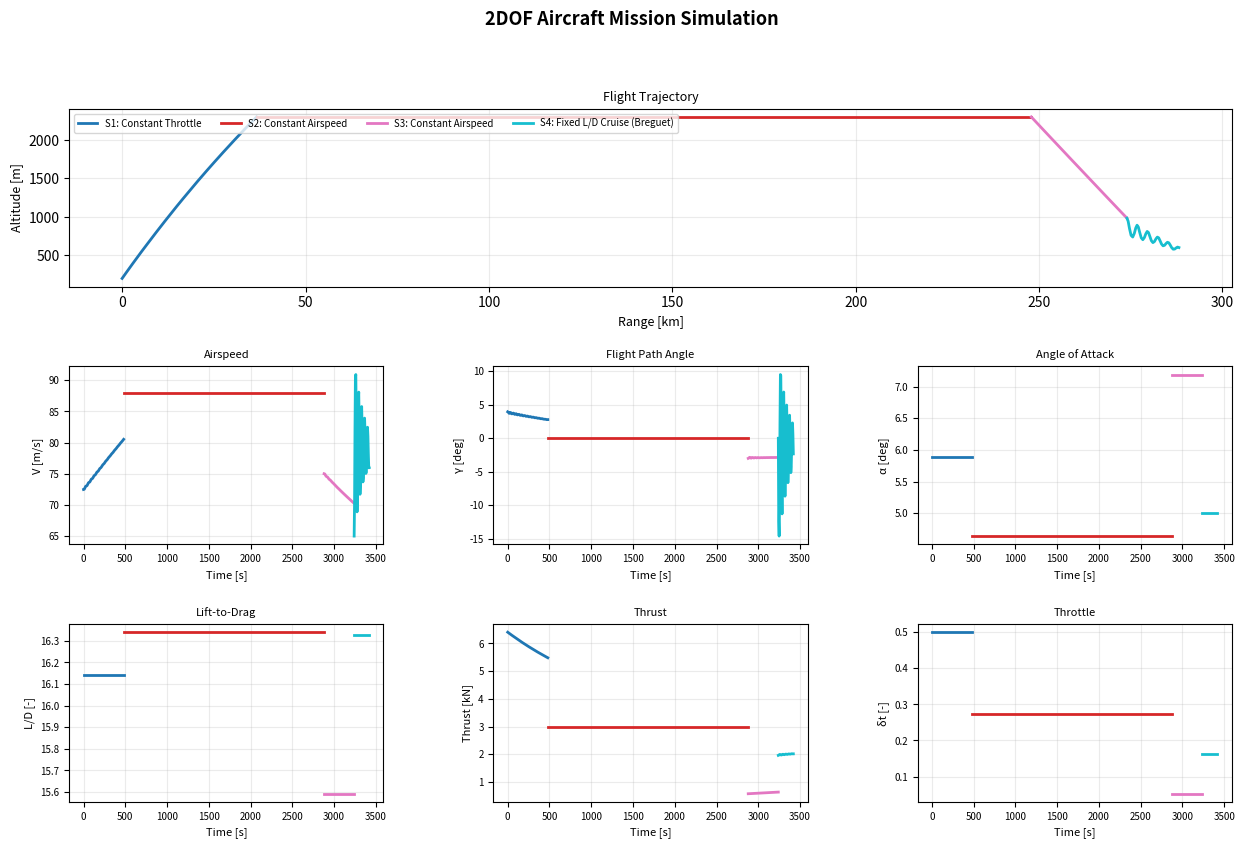

Python code for this plot:
"""
2DOF Aircraft Mission Simulator
================================
Solves the nonlinear equations of motion in the x-z plane:

  ΣFx = mẍ:  T cos(γ+α) - D cosγ - L sinγ = mẍ
  ΣFz = mz̈:  L cosγ + T sin(γ+α) - D sinγ - W = mz̈

Supports five segment types (as described in MAE 451):
  1. Constant Throttle & Rate of Climb  → fixed: δt, ż   | solve: α, V, γ
  2. Constant Airspeed & Throttle       → fixed: V, δt   | solve: α, ż, γ
  3. Constant Throttle & Flight Path Angle → fixed: δt, γ | solve: α, V, ż
  4. Constant Airspeed & Flight Path Angle → fixed: V, γ  | solve: α, ż, δt
  5. Fixed L/D Cruise (Breguet)         → fixed: α, V   | solve: ż, δt, γ

Usage:
  python mission_sim_2dof.py
"""

import numpy as np
from scipy.integrate import solve_ivp
from scipy.optimize import fsolve
import matplotlib.pyplot as plt
import matplotlib.gridspec as gridspec
from dataclasses import dataclass
from typing import Optional, List, Tuple
from enum import Enum


# ──────────────────────────────────────────────────────────────────────────────
# Atmosphere  (ISA, troposphere + lower stratosphere)
# ──────────────────────────────────────────────────────────────────────────────
def isa_atmosphere(h: float):
    """
    International Standard Atmosphere.
    Returns: rho [kg/m³], P [Pa], T [K], a [m/s] (speed of sound)
    """
    T0, P0 = 288.15, 101325.0
    L_rate = 0.0065   # temperature lapse rate [K/m]
    g, R   = 9.80665, 287.058

    h = max(h, 0.0)   # clamp to sea level

    if h <= 11000.0:
        T = T0 - L_rate * h
        P = P0 * (T / T0) ** (g / (R * L_rate))
    else:
        # isothermal stratosphere above 11 km
        T11 = T0 - L_rate * 11000.0
        P11 = P0 * (T11 / T0) ** (g / (R * L_rate))
        T   = T11
        P   = P11 * np.exp(-g * (h - 11000.0) / (R * T11))

    rho = P / (R * T)
    a   = np.sqrt(1.4 * R * T)
    return rho, P, T, a


# ──────────────────────────────────────────────────────────────────────────────
# Aircraft Parameters
# ──────────────────────────────────────────────────────────────────────────────
@dataclass
class AircraftParams:
    # ── Geometry ──────────────────────────────────────────────────────────────
    S:  float = 20.0     # wing reference area  [m²]
    AR: float = 8.0      # aspect ratio         [-]
    e:  float = 0.85     # Oswald efficiency    [-]

    # ── Aerodynamics ──────────────────────────────────────────────────────────
    CL0:  float = 0.20   # lift at zero AoA     [-]
    CLa:  float = 5.50   # lift-curve slope     [1/rad]
    CD0:  float = 0.020  # parasite drag        [-]
    # k = 1/(π AR e) computed as property

    # ── Mass ──────────────────────────────────────────────────────────────────
    m: float = 5000.0    # total mass  [kg]

    # ── Propulsion ────────────────────────────────────────────────────────────
    T_max_sl:   float = 40000.0  # max thrust at sea level [N]
    T_alt_exp:  float = 0.75     # density-ratio exponent  [-]

    @property
    def k(self) -> float:
        """Induced drag factor  k = 1/(π AR e)"""
        return 1.0 / (np.pi * self.AR * self.e)

    @property
    def W(self) -> float:
        """Weight [N]"""
        return self.m * 9.80665


# ──────────────────────────────────────────────────────────────────────────────
# Aircraft Model
# ──────────────────────────────────────────────────────────────────────────────
class Aircraft:
    def __init__(self, params: AircraftParams = None):
        self.p = params or AircraftParams()

    # ── Aerodynamics ──────────────────────────────────────────────────────────
    def aero(self, V: float, alpha: float, h: float):
        """
        Returns: L [N], D [N], CL [-], CD [-]
        Parabolic drag polar: CD = CD0 + k·CL²
        """
        rho = isa_atmosphere(h)[0]
        q   = 0.5 * rho * V**2
        CL  = self.p.CL0 + self.p.CLa * alpha
        CD  = self.p.CD0 + self.p.k * CL**2
        return q * self.p.S * CL, q * self.p.S * CD, CL, CD

    # ── Propulsion ────────────────────────────────────────────────────────────
    def thrust(self, delta_t: float, h: float) -> float:
        """Available thrust with altitude lapse"""
        rho    = isa_atmosphere(h)[0]
        sigma  = rho / 1.225          # density ratio
        return delta_t * self.p.T_max_sl * sigma ** self.p.T_alt_exp

    # ── Equations of Motion ───────────────────────────────────────────────────
    def derivatives(self, t: float, state: np.ndarray,
                    delta_t: float, alpha: float) -> list:
        """
        State: [x, z, Vx, Vz]
        ODE right-hand side for RK45 integration.
        """
        x, z, Vx, Vz = state
        V     = np.sqrt(Vx**2 + Vz**2)
        gamma = np.arctan2(Vz, Vx)

        L, D, _, _ = self.aero(V, alpha, z)
        T          = self.thrust(delta_t, z)
        m          = self.p.m

        # Full nonlinear EoM (Image 3)
        ax = (T * np.cos(gamma + alpha)
              - D * np.cos(gamma)
              - L * np.sin(gamma)) / m

        az = (L * np.cos(gamma)
              + T * np.sin(gamma + alpha)
              - D * np.sin(gamma)
              - m * 9.80665) / m

        return [Vx, Vz, ax, az]


# ──────────────────────────────────────────────────────────────────────────────
# Mission Segment Definitions
# ──────────────────────────────────────────────────────────────────────────────
class SegmentType(Enum):
    CONST_THROTTLE_ROC  = "Constant Throttle & Rate of Climb"
    CONST_AIRSPEED_THR  = "Constant Airspeed & Throttle"
    CONST_THROTTLE_FPA  = "Constant Throttle & Flight Path Angle"
    CONST_AIRSPEED_FPA  = "Constant Airspeed & Flight Path Angle"
    FIXED_LD_CRUISE     = "Fixed L/D Cruise (Breguet)"


@dataclass
class MissionSegment:
    seg_type: SegmentType
    duration: float              # segment duration [s]

    # ── Fixed inputs (set those matching your segment type) ───────────────────
    delta_t: Optional[float] = None   # throttle fraction  [0–1]
    V:       Optional[float] = None   # airspeed           [m/s]
    zdot:    Optional[float] = None   # rate of climb      [m/s]  + = up
    gamma:   Optional[float] = None   # flight path angle  [rad]
    alpha:   Optional[float] = None   # angle of attack    [rad]

    dt: float = 2.0   # integration time step [s]


# ──────────────────────────────────────────────────────────────────────────────
# Trim Solver
# ──────────────────────────────────────────────────────────────────────────────
def _trim(ac: Aircraft, seg: MissionSegment,
          h: float, V_guess: float, gamma_guess: float
          ) -> Tuple[float, float, float, float]:
    """
    Solve for the trimmed (alpha, delta_t, gamma, V) at segment start.
    Steady-state: ẍ = z̈ = 0, so EoM reduce to two algebraic equations.
    """
    p = ac.p

    def eom_residuals(alpha, V, gamma, delta_t):
        L, D, _, _ = ac.aero(V, alpha, h)
        T          = ac.thrust(delta_t, h)
        g          = gamma
        res_x = T * np.cos(g + alpha) - D * np.cos(g) - L * np.sin(g)
        res_z = (L * np.cos(g) + T * np.sin(g + alpha)
                 - D * np.sin(g) - p.W)
        return res_x, res_z

    st = seg.seg_type

    # Physics-based velocity seed: V from L ≈ W at CL_seed
    rho_h     = isa_atmosphere(h)[0]
    CL_seed   = 0.6                              # typical cruise CL
    V_phys    = np.sqrt(2.0 * p.W / (rho_h * p.S * CL_seed))
    V_seed    = V_phys if V_guess < 1.0 else 0.5 * (V_phys + V_guess)

    # ── 1. Constant Throttle & Rate of Climb ──────────────────────────────────
    if st == SegmentType.CONST_THROTTLE_ROC:
        dt_fix   = seg.delta_t
        zdot_fix = seg.zdot

        def eqs(x):
            alpha, V = x
            V = max(V, 5.0)
            gamma = np.arcsin(np.clip(zdot_fix / V, -0.99, 0.99))
            rx, rz = eom_residuals(alpha, V, gamma, dt_fix)
            return [rx, rz]

        sol      = fsolve(eqs, [0.05, V_seed], full_output=True)
        alpha, V = sol[0]
        gamma    = np.arcsin(np.clip(zdot_fix / max(abs(V), 5.0), -0.99, 0.99))
        return alpha, dt_fix, gamma, abs(V)

    # ── 2. Constant Airspeed & Throttle ───────────────────────────────────────
    elif st == SegmentType.CONST_AIRSPEED_THR:
        V_fix  = seg.V
        dt_fix = seg.delta_t

        def eqs(x):
            alpha, gamma = x
            rx, rz = eom_residuals(alpha, V_fix, gamma, dt_fix)
            return [rx, rz]

        sol        = fsolve(eqs, [0.05, gamma_guess], full_output=True)
        alpha, gamma = sol[0]
        return alpha, dt_fix, gamma, V_fix

    # ── 3. Constant Throttle & Flight Path Angle ──────────────────────────────
    elif st == SegmentType.CONST_THROTTLE_FPA:
        dt_fix    = seg.delta_t
        gamma_fix = seg.gamma

        def eqs(x):
            alpha, V = x
            V = max(V, 5.0)
            rx, rz = eom_residuals(alpha, V, gamma_fix, dt_fix)
            return [rx, rz]

        sol      = fsolve(eqs, [0.05, V_seed], full_output=True)
        alpha, V = sol[0]
        return alpha, dt_fix, gamma_fix, abs(V)

    # ── 4. Constant Airspeed & Flight Path Angle ──────────────────────────────
    elif st == SegmentType.CONST_AIRSPEED_FPA:
        V_fix     = seg.V
        gamma_fix = seg.gamma

        def eqs(x):
            alpha, dt = x
            dt = np.clip(dt, 0.0, 1.0)
            rx, rz = eom_residuals(alpha, V_fix, gamma_fix, dt)
            return [rx, rz]

        sol       = fsolve(eqs, [0.05, 0.5], full_output=True)
        alpha, dt = sol[0]
        dt        = np.clip(dt, 0.0, 1.0)
        return alpha, dt, gamma_fix, V_fix

    # ── 5. Fixed L/D Cruise ───────────────────────────────────────────────────
    elif st == SegmentType.FIXED_LD_CRUISE:
        alpha_fix = seg.alpha
        V_fix     = seg.V
        gamma_fix = 0.0   # level cruise

        _, D, _, _ = ac.aero(V_fix, alpha_fix, h)
        T_needed   = D    # level: T = D (small-angle approx)
        dt         = np.clip(T_needed / ac.thrust(1.0, h), 0.0, 1.0)
        return alpha_fix, dt, gamma_fix, V_fix

    else:
        raise ValueError(f"Unknown segment type: {st}")


# ──────────────────────────────────────────────────────────────────────────────
# Mission Simulator
# ──────────────────────────────────────────────────────────────────────────────
class MissionSimulator:
    def __init__(self, aircraft: Aircraft):
        self.ac = aircraft

    # ── Single Segment ────────────────────────────────────────────────────────
    def run_segment(self, seg: MissionSegment,
                    state0: np.ndarray) -> dict:
        """
        Integrate one mission segment.
        state0 = [x0, z0, Vx0, Vz0]
        """
        x0, z0, Vx0, Vz0 = state0
        V0     = np.sqrt(Vx0**2 + Vz0**2) if (Vx0**2 + Vz0**2) > 0 else 60.0
        gam0   = np.arctan2(Vz0, Vx0)     if V0 > 1.0              else 0.0

        # Trim at the start-of-segment altitude
        alpha, delta_t, gamma, V = _trim(self.ac, seg, z0, V0, gam0)

        # Re-init state from trimmed values (direction is preserved by trim)
        Vx = V * np.cos(gamma)
        Vz = V * np.sin(gamma)
        s0 = np.array([x0, z0, Vx, Vz])

        t_eval = np.arange(0.0, seg.duration + seg.dt, seg.dt)
        t_eval = np.clip(t_eval, 0.0, seg.duration)

        sol = solve_ivp(
            self.ac.derivatives,
            (0.0, seg.duration),
            s0,
            args=(delta_t, alpha),
            t_eval=t_eval,
            method='RK45',
            rtol=1e-6, atol=1e-9,
            dense_output=False,
        )

        t    = sol.t
        x_a  = sol.y[0]
        z_a  = sol.y[1]
        Vx_a = sol.y[2]
        Vz_a = sol.y[3]
        V_a  = np.sqrt(Vx_a**2 + Vz_a**2)
        gam_a = np.degrees(np.arctan2(Vz_a, Vx_a))

        # Derived quantities along trajectory
        n = len(t)
        L_a  = np.zeros(n); D_a = np.zeros(n)
        T_a  = np.zeros(n); CL_a = np.zeros(n); CD_a = np.zeros(n)
        for i in range(n):
            L_a[i], D_a[i], CL_a[i], CD_a[i] = self.ac.aero(V_a[i], alpha, z_a[i])
            T_a[i] = self.ac.thrust(delta_t, z_a[i])

        return {
            'name':        seg.seg_type.value,
            't':           t,
            'x':           x_a,
            'z':           z_a,
            'V':           V_a,
            'gamma_deg':   gam_a,
            'alpha_deg':   np.full(n, np.degrees(alpha)),
            'delta_t':     np.full(n, delta_t),
            'L':           L_a,
            'D':           D_a,
            'T':           T_a,
            'CL':          CL_a,
            'CD':          CD_a,
            'LD':          L_a / np.maximum(D_a, 1e-6),
            'state_final': sol.y[:, -1],
        }

    # ── Full Mission ──────────────────────────────────────────────────────────
    def run_mission(self, segments: List[MissionSegment],
                    state0: np.ndarray) -> List[dict]:
        """
        Run a complete multi-segment mission.
        Prints a one-line status per segment.
        """
        results      = []
        state        = state0.copy()
        t_offset     = 0.0

        print("=" * 60)
        print("  2DOF MISSION SIMULATION")
        print("=" * 60)

        for i, seg in enumerate(segments):
            print(f"  Seg {i+1:02d}  {seg.seg_type.value} …")
            res         = self.run_segment(seg, state)
            res['t']   += t_offset
            t_offset    = res['t'][-1]
            results.append(res)
            state       = res['state_final']

        print("=" * 60)
        print(f"  Total range : {results[-1]['x'][-1]/1000:.1f} km")
        print(f"  Total time  : {results[-1]['t'][-1]:.0f} s  "
              f"({results[-1]['t'][-1]/60:.1f} min)")
        print(f"  Final alt.  : {results[-1]['z'][-1]:.0f} m")
        print("=" * 60)
        return results


# ──────────────────────────────────────────────────────────────────────────────
# Plotting
# ──────────────────────────────────────────────────────────────────────────────
def plot_mission(results: List[dict],
                 title: str = "2DOF Aircraft Mission Simulation",
                 save_path: str = None):
    n_seg  = len(results)
    colors = plt.cm.tab10(np.linspace(0, 0.9, n_seg))

    fig = plt.figure(figsize=(15, 9))
    fig.suptitle(title, fontsize=13, fontweight='bold', y=0.99)

    gs  = gridspec.GridSpec(3, 3, figure=fig, hspace=0.45, wspace=0.35)
    ax_traj  = fig.add_subplot(gs[0, :])    # full-width trajectory
    ax_V     = fig.add_subplot(gs[1, 0])
    ax_gamma = fig.add_subplot(gs[1, 1])
    ax_alpha = fig.add_subplot(gs[1, 2])
    ax_LD    = fig.add_subplot(gs[2, 0])
    ax_T     = fig.add_subplot(gs[2, 1])
    ax_dt    = fig.add_subplot(gs[2, 2])

    panel_cfg = [
        (ax_V,     'V [m/s]',      'Airspeed'),
        (ax_gamma, 'γ [deg]',      'Flight Path Angle'),
        (ax_alpha, 'α [deg]',      'Angle of Attack'),
        (ax_LD,    'L/D [-]',      'Lift-to-Drag'),
        (ax_T,     'Thrust [kN]',  'Thrust'),
        (ax_dt,    'δt [-]',       'Throttle'),
    ]
    keys = ['V', 'gamma_deg', 'alpha_deg', 'LD', 'T', 'delta_t']

    for i, res in enumerate(results):
        c   = colors[i]
        lbl = f"S{i+1}: {res['name'].split('&')[0].strip()}"
        ax_traj.plot(res['x']/1000, res['z'], color=c, lw=2, label=lbl)

        for (ax, ylabel, _), key in zip(panel_cfg, keys):
            val = res[key] / 1000 if key == 'T' else res[key]
            ax.plot(res['t'], val, color=c, lw=2)

    ax_traj.set_xlabel("Range [km]", fontsize=9)
    ax_traj.set_ylabel("Altitude [m]", fontsize=9)
    ax_traj.set_title("Flight Trajectory", fontsize=9)
    ax_traj.legend(loc='upper left', fontsize=7, ncol=n_seg)
    ax_traj.grid(True, alpha=0.25)

    for (ax, ylabel, ttl), _ in zip(panel_cfg, keys):
        ax.set_xlabel("Time [s]", fontsize=8)
        ax.set_ylabel(ylabel, fontsize=8)
        ax.set_title(ttl, fontsize=8)
        ax.grid(True, alpha=0.25)
        ax.tick_params(labelsize=7)

    if save_path:
        fig.savefig(save_path, dpi=150, bbox_inches='tight')
        print(f"  Plot saved → {save_path}")
    return fig


# ──────────────────────────────────────────────────────────────────────────────
# Example Mission
# ──────────────────────────────────────────────────────────────────────────────
if __name__ == "__main__":

    # ── 1. Define aircraft ───────────────────────────────────────────────────
    #
    #   Representative light transport / trainer:
    #     m = 5000 kg  →  W ≈ 49 kN
    #     T_max_sl = 13 000 N  →  T/W ≈ 0.26  (turboprop-like)
    #
    ac_params = AircraftParams(
        S=20.0, AR=8.0, e=0.85,
        CL0=0.20, CLa=5.5, CD0=0.020,
        m=5000.0, T_max_sl=13000.0, T_alt_exp=0.75,
    )
    aircraft = Aircraft(ac_params)
    sim      = MissionSimulator(aircraft)

    # ── 2. Initial state: [x, z, Vx, Vz] ────────────────────────────────────
    # Start near sea level at ~70 m/s (roughly 1.35× V_stall)
    state0 = np.array([0.0, 200.0, 70.0, 0.0])

    # ── 3. Define mission segments ───────────────────────────────────────────
    #
    #   Typical light-transport profile:
    #     Takeoff alt: 200 m → climb to ~2600 m → cruise → descend → approach
    #
    segments = [
        # Segment 1: Climb – constant throttle + fixed rate of climb
        #   Use ~50% throttle so the trim converges near cruise speed
        #   (high δt forces the solver onto the sub-stall drag branch)
        MissionSegment(
            seg_type = SegmentType.CONST_THROTTLE_ROC,
            duration = 480.0,       # 8 min climb
            delta_t  = 0.50,        # ~50% throttle → trim ≈ 75 m/s
            zdot     = 5.0,         # 5 m/s ≈ 1 000 ft/min
            dt       = 2.0,
        ),
        # Segment 2: Level cruise – constant airspeed, γ = 0
        #   (CONST_AIRSPEED_FPA with gamma=0 ensures level flight regardless of throttle)
        MissionSegment(
            seg_type = SegmentType.CONST_AIRSPEED_FPA,
            duration = 2400.0,      # 40 min cruise
            V        = 88.0,
            gamma    = 0.0,
            dt       = 10.0,
        ),
        # Segment 3: Descent – constant airspeed, −3° flight path
        MissionSegment(
            seg_type = SegmentType.CONST_AIRSPEED_FPA,
            duration = 360.0,       # 6 min descent
            V        = 75.0,
            gamma    = np.radians(-3.0),
            dt       = 2.0,
        ),
        # Segment 4: Short approach – fixed L/D level segment
        MissionSegment(
            seg_type = SegmentType.FIXED_LD_CRUISE,
            duration = 180.0,
            alpha    = np.radians(5.0),
            V        = 65.0,
            dt       = 5.0,
        ),
    ]

    # ── 4. Run ───────────────────────────────────────────────────────────────
    results = sim.run_mission(segments, state0)

    # ── 5. Segment summary table ─────────────────────────────────────────────
    print(f"\n{'Seg':<4} {'Type':<38} {'Dur[s]':<8} "
          f"{'Δx[km]':<8} {'Δz[m]':<8} {'V̄[m/s]':<8} {'L/D̄':<6}")
    print("-" * 82)
    for i, res in enumerate(results):
        dur  = res['t'][-1] - res['t'][0]
        dx   = (res['x'][-1] - res['x'][0]) / 1000
        dz   = res['z'][-1] - res['z'][0]
        Vmn  = res['V'].mean()
        LDmn = res['LD'].mean()
        name = res['name'][:36]
        print(f"{i+1:<4} {name:<38} {dur:<8.0f} "
              f"{dx:<8.2f} {dz:<8.1f} {Vmn:<8.1f} {LDmn:<6.2f}")

    # ── 6. Plot ──────────────────────────────────────────────────────────────
    fig = plot_mission(results,
                       title="2DOF Aircraft Mission Simulation",
                       save_path="C:\\Users\\duran\\Downloads\\mission_sim_2dof.png")
    plt.show()
